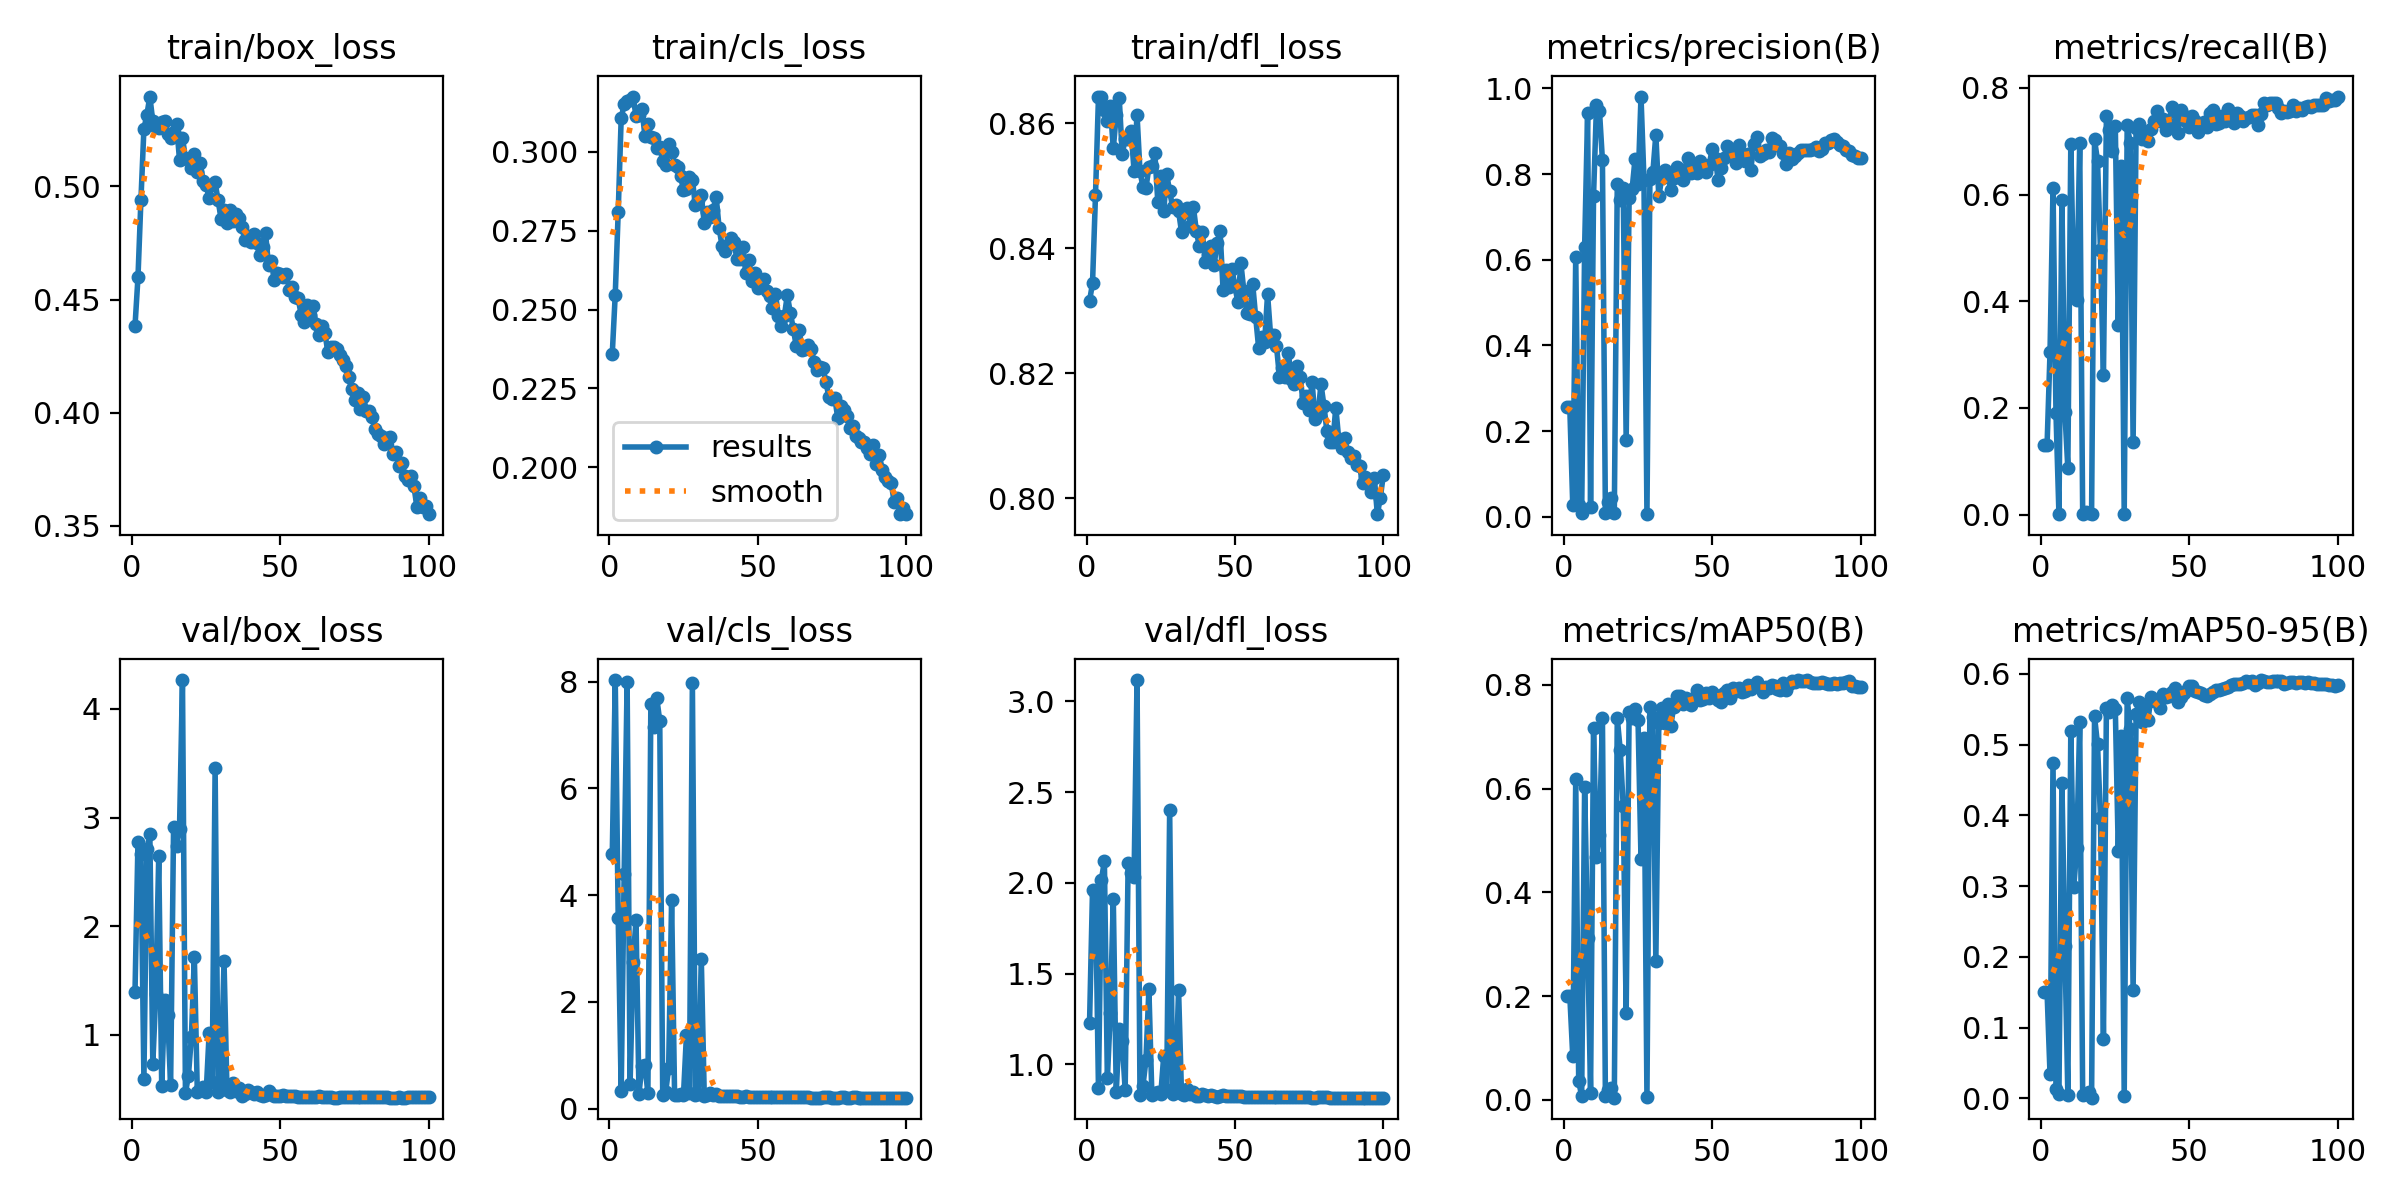

Data behind this chart, as committed beside it:
epoch, train/box_loss, train/cls_loss, train/dfl_loss, metrics/precision(B), metrics/recall(B), metrics/mAP50(B), metrics/mAP50-95(B), val/box_loss, val/cls_loss, val/dfl_loss, lr/pg0, lr/pg1, lr/pg2
1, 0.4383, 0.236, 0.8316, 0.2554, 0.1306, 0.2008, 0.1501, 1.393, 4.775, 1.23, 0.003328, 0.003328, 0.003328
2, 0.4598, 0.2548, 0.8344, 0.2554, 0.1306, 0.2008, 0.1501, 2.78, 8.031, 1.962, 0.006595, 0.006595, 0.006595
3, 0.4941, 0.281, 0.8485, 0.02672, 0.3055, 0.08362, 0.03374, 2.667, 3.575, 1.952, 0.009797, 0.009797, 0.009797
4, 0.5254, 0.3106, 0.8641, 0.6066, 0.613, 0.6178, 0.4746, 0.594, 0.3251, 0.8694, 0.009703, 0.009703, 0.009703
5, 0.5316, 0.3152, 0.8643, 0.02864, 0.1904, 0.03613, 0.01256, 2.706, 4.399, 2.018, 0.009703, 0.009703, 0.009703
6, 0.5397, 0.3161, 0.8621, 0.00901, 0.00091, 0.00697, 0.00607, 2.846, 7.997, 2.12, 0.009604, 0.009604, 0.009604
7, 0.5288, 0.3164, 0.8603, 0.63, 0.5896, 0.6036, 0.4464, 0.7299, 0.4598, 0.9221, 0.009505, 0.009505, 0.009505
8, 0.5261, 0.3176, 0.8627, 0.9414, 0.1928, 0.311, 0.2157, 1.378, 2.754, 1.284, 0.009406, 0.009406, 0.009406
9, 0.5259, 0.3114, 0.8559, 0.0233, 0.08676, 0.0137, 0.00539, 2.644, 3.54, 1.913, 0.009307, 0.009307, 0.009307
10, 0.5283, 0.3116, 0.8613, 0.7489, 0.6946, 0.7172, 0.5196, 0.5275, 0.2845, 0.846, 0.009208, 0.009208, 0.009208
11, 0.529, 0.3135, 0.864, 0.961, 0.4169, 0.4687, 0.2988, 1.324, 0.8042, 1.193, 0.009109, 0.009109, 0.009109
12, 0.5233, 0.3052, 0.8551, 0.9474, 0.4032, 0.5112, 0.3538, 1.181, 0.8159, 1.127, 0.00901, 0.00901, 0.00901
13, 0.5215, 0.3089, 0.8574, 0.832, 0.6972, 0.7357, 0.5317, 0.5383, 0.2921, 0.8588, 0.008911, 0.008911, 0.008911
14, 0.5242, 0.3048, 0.8575, 0.00885, 0.00091, 0.00689, 0.00466, 2.914, 7.583, 2.109, 0.008812, 0.008812, 0.008812
15, 0.5275, 0.3044, 0.8587, 0.03409, 0.00548, 0.01967, 0.00584, 2.742, 7.16, 2.053, 0.008713, 0.008713, 0.008713
16, 0.5117, 0.3012, 0.8524, 0.04386, 0.00228, 0.02223, 0.00857, 2.897, 7.69, 2.032, 0.008614, 0.008614, 0.008614
17, 0.5213, 0.3015, 0.8614, 0.00777, 0.00137, 0.00406, 0.00095, 4.266, 7.265, 3.118, 0.008515, 0.008515, 0.008515
18, 0.5128, 0.2972, 0.8523, 0.7761, 0.7034, 0.7356, 0.54, 0.4637, 0.2565, 0.83, 0.008416, 0.008416, 0.008416
19, 0.5123, 0.296, 0.8498, 0.7383, 0.6629, 0.6741, 0.5005, 0.624, 0.3116, 0.8824, 0.008317, 0.008317, 0.008317
20, 0.5083, 0.3025, 0.8496, 0.7677, 0.4955, 0.5668, 0.3963, 0.9756, 0.7659, 1.021, 0.008218, 0.008218, 0.008218
21, 0.5143, 0.3, 0.853, 0.1791, 0.261, 0.1681, 0.08426, 1.716, 3.906, 1.412, 0.008119, 0.008119, 0.008119
22, 0.5063, 0.2959, 0.8531, 0.7448, 0.7464, 0.7478, 0.5521, 0.4732, 0.2582, 0.8327, 0.00802, 0.00802, 0.00802
23, 0.5101, 0.2951, 0.8552, 0.7647, 0.7214, 0.7365, 0.5464, 0.498, 0.2564, 0.8396, 0.007921, 0.007921, 0.007921
24, 0.5022, 0.2922, 0.8475, 0.8359, 0.682, 0.7523, 0.5557, 0.524, 0.2795, 0.8456, 0.007822, 0.007822, 0.007822
25, 0.5004, 0.2881, 0.8515, 0.7756, 0.7283, 0.7321, 0.5504, 0.4768, 0.2598, 0.8338, 0.007723, 0.007723, 0.007723
26, 0.4948, 0.2881, 0.8459, 0.9809, 0.3562, 0.4643, 0.3494, 1.021, 1.382, 1.046, 0.007624, 0.007624, 0.007624
27, 0.5006, 0.2919, 0.8518, 0.7867, 0.6527, 0.6965, 0.5123, 0.5678, 0.2962, 0.8605, 0.007525, 0.007525, 0.007525
28, 0.5018, 0.2912, 0.8491, 0.00606, 0.00091, 0.00551, 0.0039, 3.455, 7.982, 2.4, 0.007426, 0.007426, 0.007426
29, 0.4939, 0.2831, 0.8466, 0.789, 0.7301, 0.7579, 0.5655, 0.4745, 0.2512, 0.8335, 0.007327, 0.007327, 0.007327
30, 0.4858, 0.2847, 0.8469, 0.8041, 0.6975, 0.7371, 0.5224, 0.5821, 0.2835, 0.87, 0.007228, 0.007228, 0.007228
31, 0.4896, 0.2863, 0.8459, 0.8919, 0.1358, 0.2676, 0.1536, 1.679, 2.808, 1.41, 0.007129, 0.007129, 0.007129
32, 0.484, 0.2774, 0.8426, 0.7477, 0.7249, 0.7258, 0.5428, 0.4875, 0.2453, 0.8337, 0.00703, 0.00703, 0.00703
33, 0.4898, 0.2809, 0.8458, 0.7911, 0.7331, 0.7555, 0.5609, 0.4707, 0.2505, 0.8305, 0.006931, 0.006931, 0.006931
34, 0.4847, 0.2793, 0.8464, 0.81, 0.7035, 0.7271, 0.5321, 0.5544, 0.2942, 0.8631, 0.006832, 0.006832, 0.006832
35, 0.4879, 0.2816, 0.8435, 0.8012, 0.7162, 0.7627, 0.5548, 0.4814, 0.2494, 0.834, 0.006733, 0.006733, 0.006733
36, 0.486, 0.2859, 0.8466, 0.7638, 0.7007, 0.7199, 0.5344, 0.5147, 0.2788, 0.8475, 0.006634, 0.006634, 0.006634
37, 0.4821, 0.276, 0.8427, 0.7898, 0.7222, 0.7563, 0.5673, 0.4393, 0.2336, 0.8234, 0.006535, 0.006535, 0.006535
38, 0.4763, 0.2701, 0.8403, 0.8159, 0.7386, 0.7792, 0.5614, 0.4571, 0.2335, 0.8277, 0.006436, 0.006436, 0.006436
39, 0.478, 0.2686, 0.8426, 0.7929, 0.7568, 0.7779, 0.5622, 0.4899, 0.239, 0.8349, 0.006337, 0.006337, 0.006337
40, 0.4753, 0.2704, 0.8378, 0.7863, 0.7373, 0.7629, 0.5522, 0.4731, 0.2459, 0.8322, 0.006238, 0.006238, 0.006238
41, 0.4788, 0.2728, 0.839, 0.812, 0.7409, 0.7753, 0.5722, 0.4519, 0.2299, 0.8257, 0.006139, 0.006139, 0.006139
42, 0.475, 0.2714, 0.8404, 0.8373, 0.7203, 0.7662, 0.5669, 0.4699, 0.2374, 0.8302, 0.00604, 0.00604, 0.00604
43, 0.4696, 0.2662, 0.8373, 0.8015, 0.7318, 0.7604, 0.5686, 0.4499, 0.2309, 0.8258, 0.005941, 0.005941, 0.005941
44, 0.473, 0.2659, 0.8409, 0.8146, 0.7633, 0.7745, 0.5743, 0.4368, 0.2225, 0.822, 0.005842, 0.005842, 0.005842
45, 0.4793, 0.2697, 0.8427, 0.8018, 0.7571, 0.7901, 0.5807, 0.4449, 0.2295, 0.8245, 0.005743, 0.005743, 0.005743
46, 0.4652, 0.2615, 0.8333, 0.8305, 0.7147, 0.7707, 0.5597, 0.4807, 0.2383, 0.8311, 0.005644, 0.005644, 0.005644
47, 0.4669, 0.2659, 0.8364, 0.8176, 0.7585, 0.7718, 0.5674, 0.4541, 0.2284, 0.8273, 0.005545, 0.005545, 0.005545
48, 0.4588, 0.2592, 0.8338, 0.8058, 0.7391, 0.7843, 0.573, 0.4407, 0.224, 0.8234, 0.005446, 0.005446, 0.005446
49, 0.4618, 0.2616, 0.8366, 0.8221, 0.7462, 0.7738, 0.5774, 0.4365, 0.2217, 0.8233, 0.005347, 0.005347, 0.005347
50, 0.4614, 0.2567, 0.8339, 0.8587, 0.726, 0.7869, 0.5829, 0.4401, 0.2201, 0.8238, 0.005248, 0.005248, 0.005248
51, 0.4598, 0.2579, 0.8314, 0.838, 0.7476, 0.7798, 0.5835, 0.4425, 0.2206, 0.824, 0.005149, 0.005149, 0.005149
52, 0.4614, 0.2597, 0.8376, 0.7869, 0.738, 0.7703, 0.5761, 0.4414, 0.2218, 0.8244, 0.00505, 0.00505, 0.00505
53, 0.4543, 0.256, 0.8332, 0.8152, 0.7174, 0.766, 0.5739, 0.433, 0.2172, 0.8208, 0.004951, 0.004951, 0.004951
54, 0.4555, 0.2542, 0.8296, 0.8375, 0.7296, 0.7843, 0.5733, 0.4375, 0.2186, 0.8216, 0.004852, 0.004852, 0.004852
55, 0.4513, 0.2505, 0.8295, 0.8666, 0.7363, 0.7898, 0.57, 0.4412, 0.2193, 0.8214, 0.004753, 0.004753, 0.004753
56, 0.4505, 0.2549, 0.8342, 0.8488, 0.7269, 0.775, 0.5686, 0.4321, 0.2187, 0.8204, 0.004654, 0.004654, 0.004654
57, 0.4433, 0.248, 0.8289, 0.8548, 0.7524, 0.7946, 0.5716, 0.4316, 0.2193, 0.8211, 0.004555, 0.004555, 0.004555
58, 0.44, 0.2447, 0.824, 0.8248, 0.7575, 0.7887, 0.5752, 0.4314, 0.2184, 0.8207, 0.004456, 0.004456, 0.004456
59, 0.4476, 0.248, 0.8258, 0.8667, 0.7331, 0.7939, 0.5778, 0.4321, 0.217, 0.8207, 0.004357, 0.004357, 0.004357
60, 0.4431, 0.2546, 0.825, 0.8475, 0.7349, 0.7858, 0.5777, 0.4274, 0.2165, 0.8199, 0.004258, 0.004258, 0.004258
... 40 more rows
